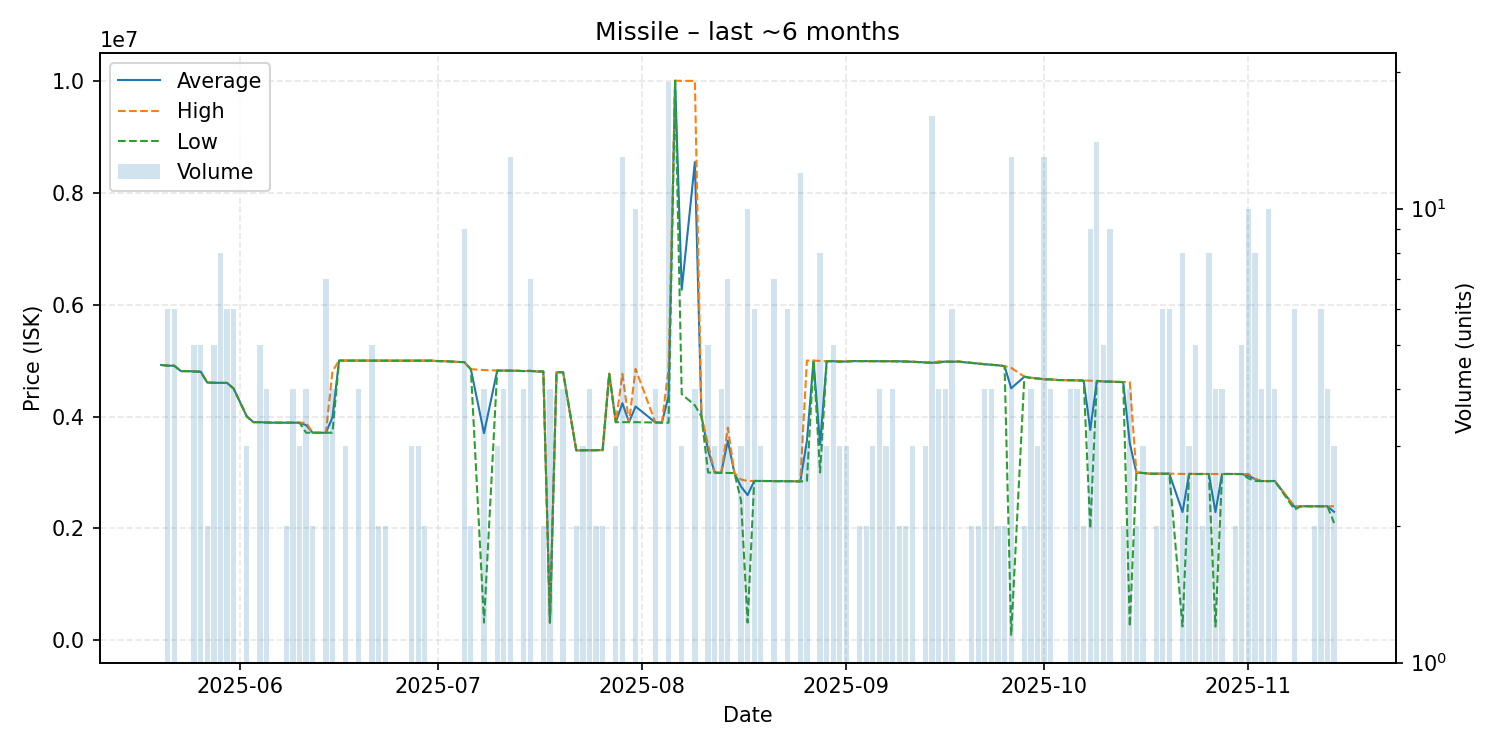

The file beside this chart, header and first rows:
date, average, highest, lowest, order_count, volume
2025-05-20, 4921000, 4921000, 4921000, 1, 1
2025-05-21, 4909667, 4910000, 4909000, 2, 6
2025-05-22, 4906667, 4908000, 4904500, 4, 6
2025-05-23, 4811000, 4811000, 4811000, 1, 1
2025-05-24, 4811000, 4811000, 4811000, 1, 1
2025-05-25, 4804200, 4806000, 4804000, 4, 5
2025-05-26, 4801400, 4802000, 4799000, 4, 5
2025-05-27, 4607000, 4608000, 4606000, 2, 2
2025-05-28, 4603200, 4604000, 4600000, 2, 5
2025-05-29, 4600875, 4602000, 4600000, 4, 8
2025-05-30, 4600500, 4602000, 4599000, 5, 6
2025-05-31, 4499000, 4499000, 4499000, 2, 6
2025-06-02, 4000000, 4000000, 4000000, 1, 3
2025-06-03, 3900000, 3900000, 3900000, 1, 1
2025-06-04, 3899000, 3899000, 3899000, 4, 5
2025-06-05, 3893250, 3894000, 3892500, 4, 4
2025-06-06, 3890000, 3890000, 3890000, 1, 1
2025-06-07, 3890000, 3890000, 3890000, 1, 1
2025-06-08, 3890000, 3890000, 3890000, 2, 2
2025-06-09, 3890000, 3890000, 3890000, 4, 4
2025-06-10, 3889333, 3890000, 3888000, 3, 3
2025-06-11, 3845250, 3890000, 3711000, 4, 4
2025-06-12, 3710000, 3710000, 3710000, 2, 2
2025-06-14, 3710000, 3710000, 3710000, 5, 7
2025-06-15, 3985000, 4808000, 3711000, 4, 4
2025-06-16, 4999000, 4999000, 4999000, 1, 1
2025-06-17, 4999000, 4999000, 4999000, 1, 3
2025-06-18, 4998000, 4998000, 4998000, 1, 1
2025-06-19, 4998000, 4998000, 4998000, 2, 4
2025-06-20, 4998000, 4998000, 4998000, 1, 1
2025-06-21, 4999000, 4999000, 4999000, 4, 5
2025-06-22, 4998000, 4998000, 4998000, 2, 2
2025-06-23, 4998000, 4998000, 4998000, 2, 2
2025-06-24, 4997000, 4997000, 4997000, 1, 1
2025-06-26, 4998000, 4998000, 4998000, 1, 1
2025-06-27, 4998000, 4998000, 4998000, 3, 3
2025-06-28, 4998000, 4998000, 4998000, 3, 3
2025-06-29, 4998000, 4998000, 4998000, 2, 2
2025-06-30, 4998000, 4998000, 4998000, 1, 1
2025-07-01, 4989000, 4989000, 4989000, 1, 1
2025-07-02, 4989000, 4989000, 4989000, 1, 1
2025-07-03, 4982000, 4982000, 4982000, 1, 1
2025-07-04, 4975000, 4975000, 4975000, 1, 1
2025-07-05, 4972333, 4973000, 4971000, 7, 9
2025-07-06, 4845000, 4845000, 4845000, 2, 2
2025-07-08, 3702275, 4830000, 320100, 4, 4
2025-07-10, 4822000, 4822000, 4822000, 3, 3
2025-07-11, 4819750, 4822000, 4819000, 4, 4
2025-07-12, 4819846, 4820000, 4819000, 9, 13
2025-07-13, 4817000, 4817000, 4817000, 1, 1
2025-07-14, 4811750, 4812000, 4811000, 2, 4
2025-07-15, 4816143, 4818000, 4812000, 4, 7
2025-07-16, 4805000, 4805000, 4805000, 1, 1
2025-07-17, 4804000, 4805000, 4803000, 2, 2
2025-07-18, 320100, 320100, 320100, 1, 4
2025-07-19, 4791000, 4791000, 4791000, 1, 1
2025-07-20, 4791250, 4792000, 4791000, 4, 4
2025-07-22, 3395000, 3395000, 3395000, 2, 2
2025-07-23, 3397000, 3397000, 3397000, 3, 3
2025-07-24, 3397000, 3397000, 3397000, 1, 4
... 104 more rows
